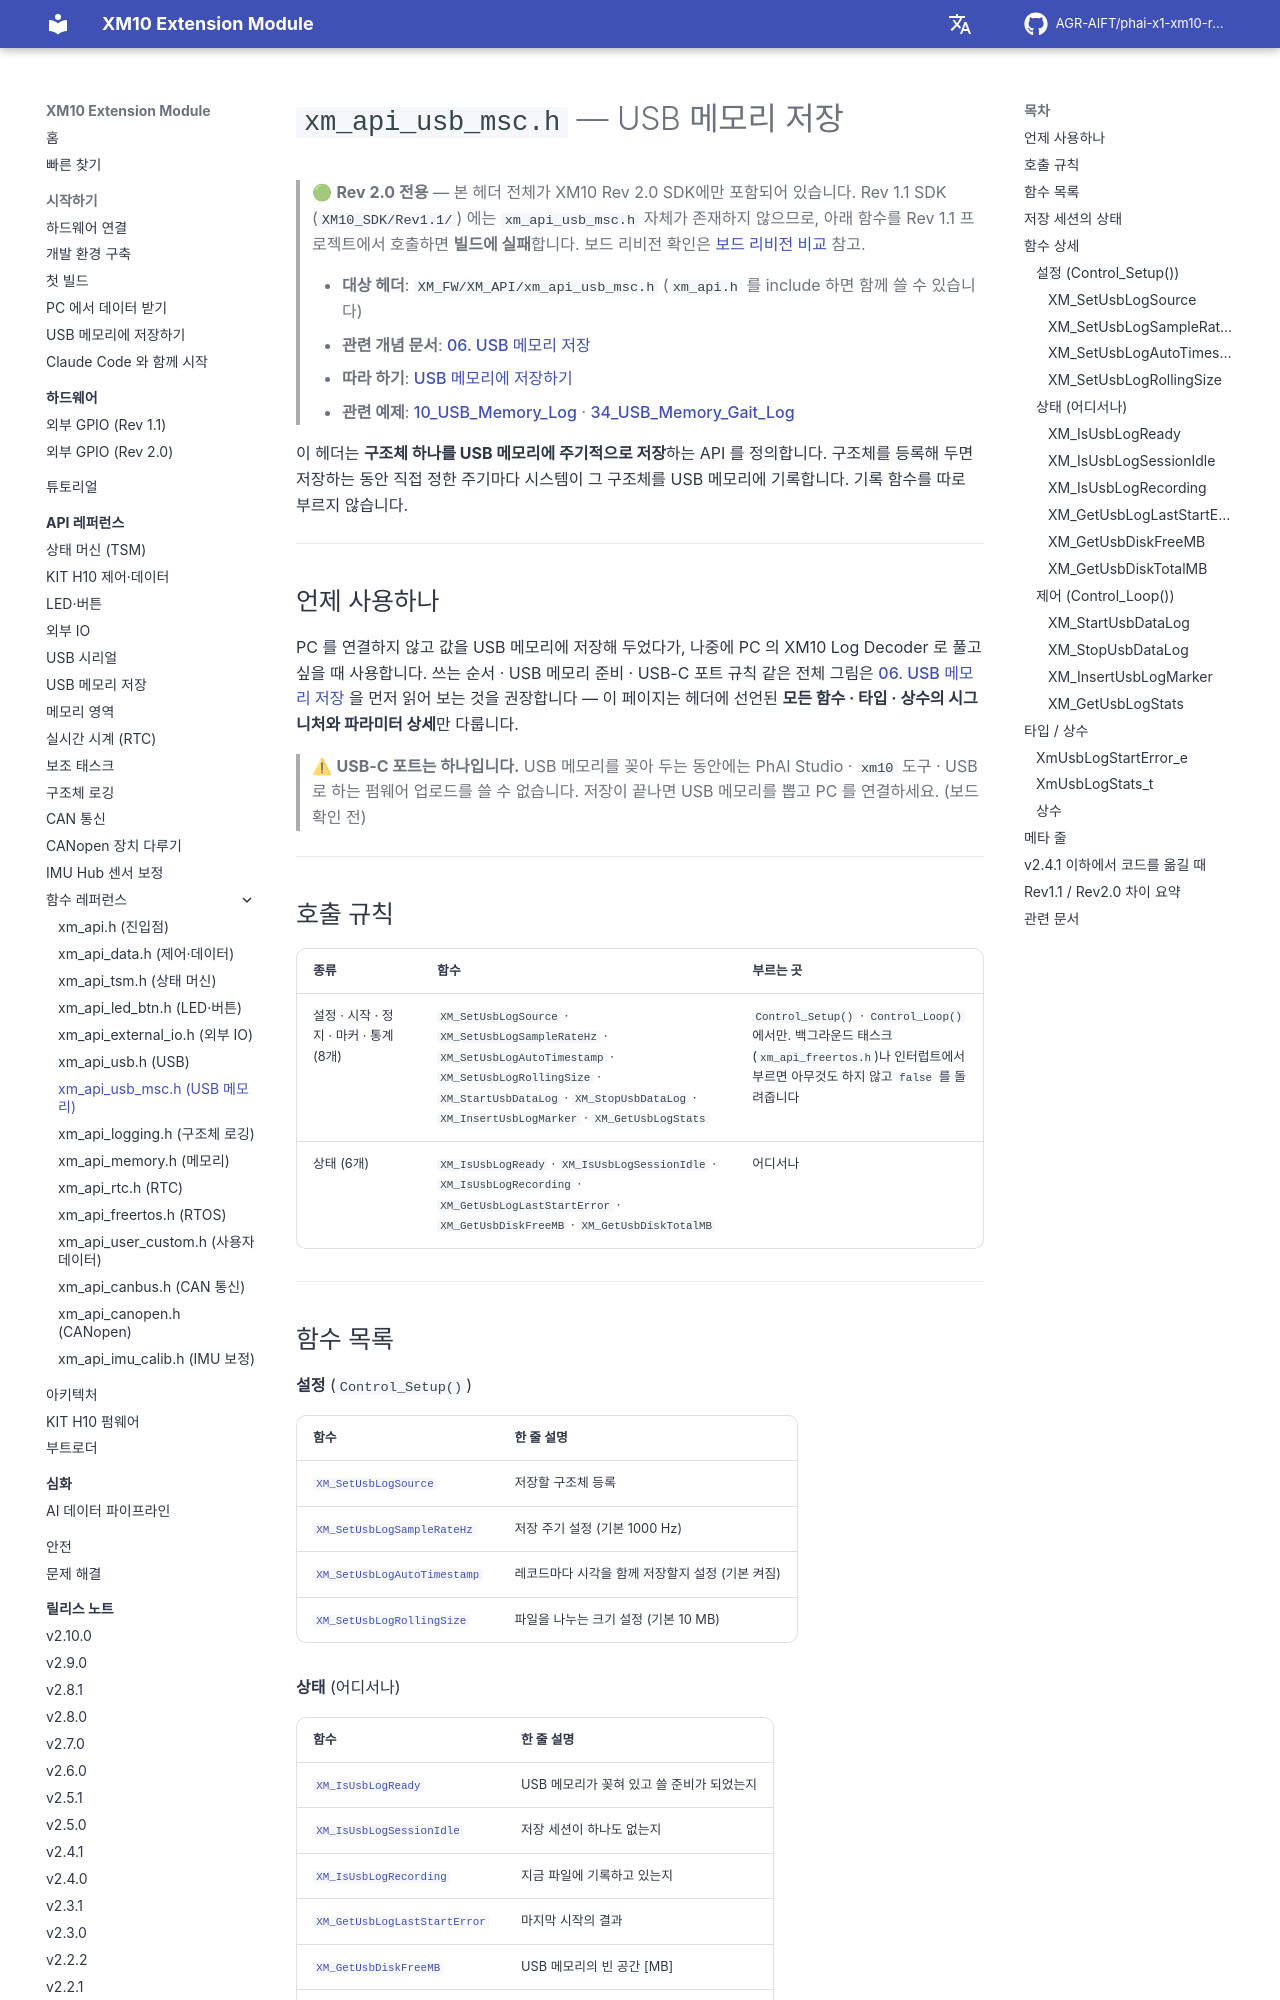

repository: AGR-AIFT/phai-x1-xm10-release · page: api-reference/ref/xm-api-usb-msc/index.html · generator: mkdocs

# `xm_api_usb_msc.h` — USB 메모리 저장

> 🟢 **Rev 2.0 전용** — 본 헤더 전체가 XM10 Rev 2.0 SDK에만 포함되어 있습니다. Rev 1.1 SDK (`XM10_SDK/Rev1.1/`) 에는 `xm_api_usb_msc.h` 자체가 존재하지 않으므로, 아래 함수를 Rev 1.1 프로젝트에서 호출하면 **빌드에 실패**합니다. 보드 리비전 확인은 [보드 리비전 비교](../../hardware/README.md#보드-리비전-비교) 참고.
>
> - **대상 헤더**: `XM_FW/XM_API/xm_api_usb_msc.h` (`xm_api.h` 를 include 하면 함께 쓸 수 있습니다)
> - **관련 개념 문서**: [06. USB 메모리 저장](../06-usb-data-logging.md)
> - **따라 하기**: [USB 메모리에 저장하기](../../getting-started/05-usb-memory-log.md)
> - **관련 예제**: [10_USB_Memory_Log](https://github.com/AGR-AIFT/phai-x1-xm10-release/tree/Develop/examples/10_USB_Memory_Log/) · [34_USB_Memory_Gait_Log](https://github.com/AGR-AIFT/phai-x1-xm10-release/tree/Develop/examples/34_USB_Memory_Gait_Log/)

이 헤더는 **구조체 하나를 USB 메모리에 주기적으로 저장**하는 API 를 정의합니다. 구조체를 등록해 두면 저장하는 동안 직접 정한 주기마다 시스템이 그 구조체를 USB 메모리에 기록합니다. 기록 함수를 따로 부르지 않습니다.

---

## 언제 사용하나

PC 를 연결하지 않고 값을 USB 메모리에 저장해 두었다가, 나중에 PC 의 XM10 Log Decoder 로 풀고 싶을 때 사용합니다. 쓰는 순서 · USB 메모리 준비 · USB-C 포트 규칙 같은 전체 그림은 [06. USB 메모리 저장](../06-usb-data-logging.md) 을 먼저 읽어 보는 것을 권장합니다 — 이 페이지는 헤더에 선언된 **모든 함수 · 타입 · 상수의 시그니처와 파라미터 상세**만 다룹니다.

> ⚠ **USB-C 포트는 하나입니다.** USB 메모리를 꽂아 두는 동안에는 PhAI Studio · `xm10` 도구 · USB 로 하는 펌웨어 업로드를 쓸 수 없습니다. 저장이 끝나면 USB 메모리를 뽑고 PC 를 연결하세요. (보드 확인 전) <!-- board-check -->

---

## 호출 규칙

| 종류 | 함수 | 부르는 곳 |
|------|------|-----------|
| 설정 · 시작 · 정지 · 마커 · 통계 (8개) | `XM_SetUsbLogSource` · `XM_SetUsbLogSampleRateHz` · `XM_SetUsbLogAutoTimestamp` · `XM_SetUsbLogRollingSize` · `XM_StartUsbDataLog` · `XM_StopUsbDataLog` · `XM_InsertUsbLogMarker` · `XM_GetUsbLogStats` | `Control_Setup()` · `Control_Loop()` 에서만. 백그라운드 태스크(`xm_api_freertos.h`)나 인터럽트에서 부르면 아무것도 하지 않고 `false` 를 돌려줍니다 |
| 상태 (6개) | `XM_IsUsbLogReady` · `XM_IsUsbLogSessionIdle` · `XM_IsUsbLogRecording` · `XM_GetUsbLogLastStartError` · `XM_GetUsbDiskFreeMB` · `XM_GetUsbDiskTotalMB` | 어디서나 |

---
